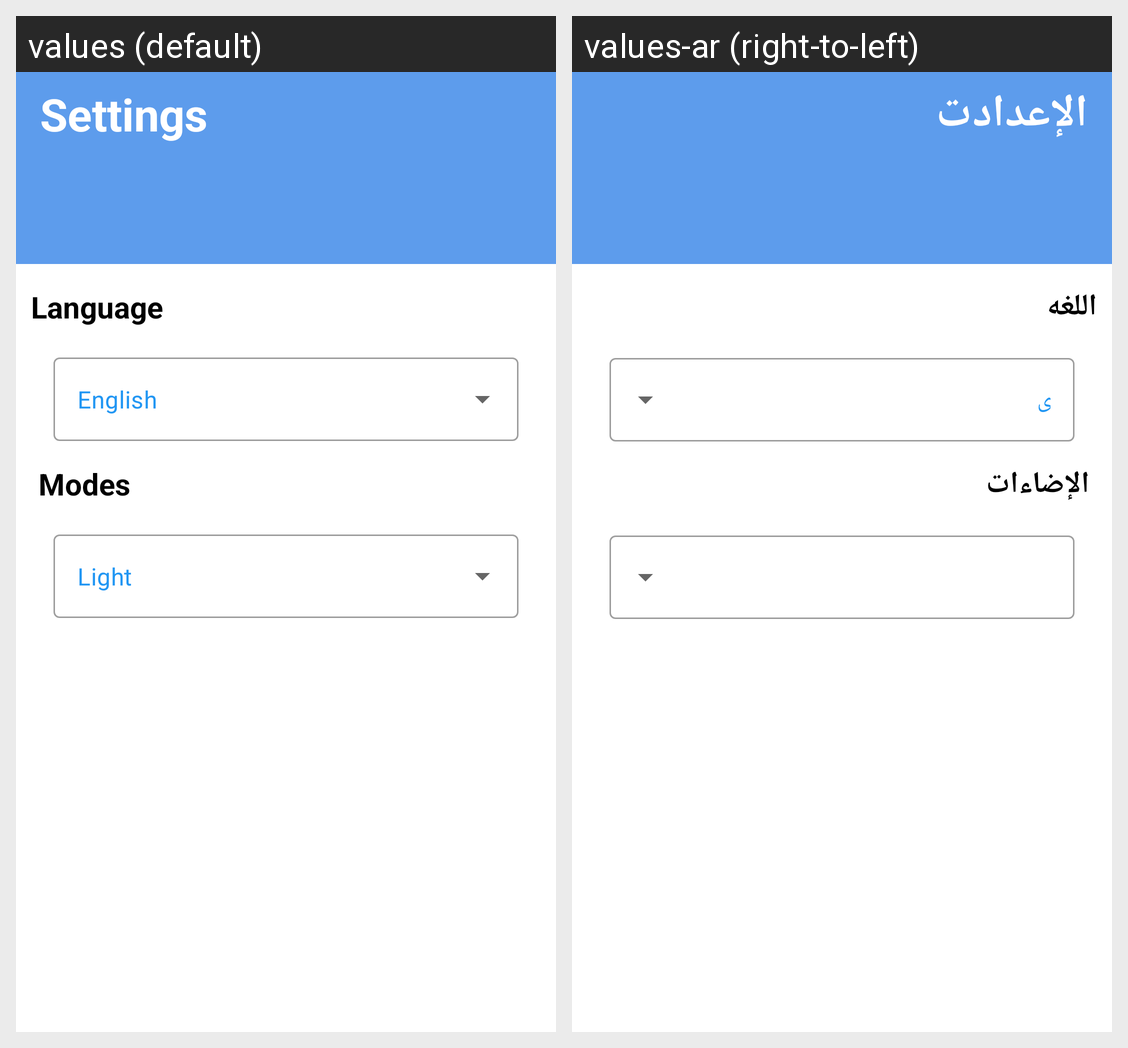

Here is an Android app screen in its default locale and in the app's own translations. Write out the translated-string differences for the strings that appear on this screen.
Android screen res/layout/fragment_settings.xml rendered under 2 locales, left to right: values (default), values-ar (right-to-left). Device: Nexus 5 (rendered at 1080×1920; each locale shown at half size, 540×960, under a caption strip naming it); theme Theme.ToDoList.
Strings drawn on this screen, with the default value and each locale's value (text and hints the layout hard-codes, and strings that could not be matched under every locale, appear in the picture but are not listed):

settings
  values: Settings
  values-ar: الإعدادت

language
  values: Language
  values-ar: اللغه

english
  values: English
  values-ar: إنجليزى

modes
  values: Modes
  values-ar: الإضاءات
